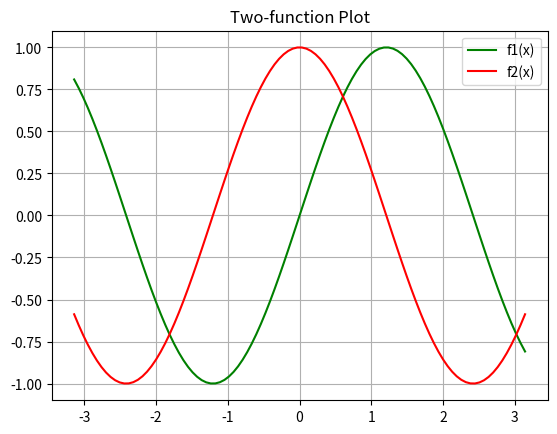

This figure's Python source:
# -*- coding: utf-8 -*-
"""
Created on Thu Jun  7 10:52:54 2012

[redacted]
"""

import matplotlib.pyplot as plt
import numpy as np
import scipy.misc as misc
import scipy.special as special


def f1(x):
    res = x**2
    return(res)

def f2(x, alpha):
    res1 = np.sin(alpha*x)
    res2 = np.cos(alpha*x)
    return(res1, res2)




#x = np.linspace(0, 1, 100)
#plt.plot(x, f1(x), '-r', label='f1(x)')
#plt.title('One-function Plot')




x = np.linspace(-np.pi, np.pi, 100)
y1, y2 = f2(x, 1.3)
plt.plot(x, y1, '-g', label='f1(x)')
plt.plot(x, y2, '-r', label='f2(x)')
plt.title('Two-function Plot')

plt.legend()
plt.grid()
# plt.savefig("output.png")
plt.show()
